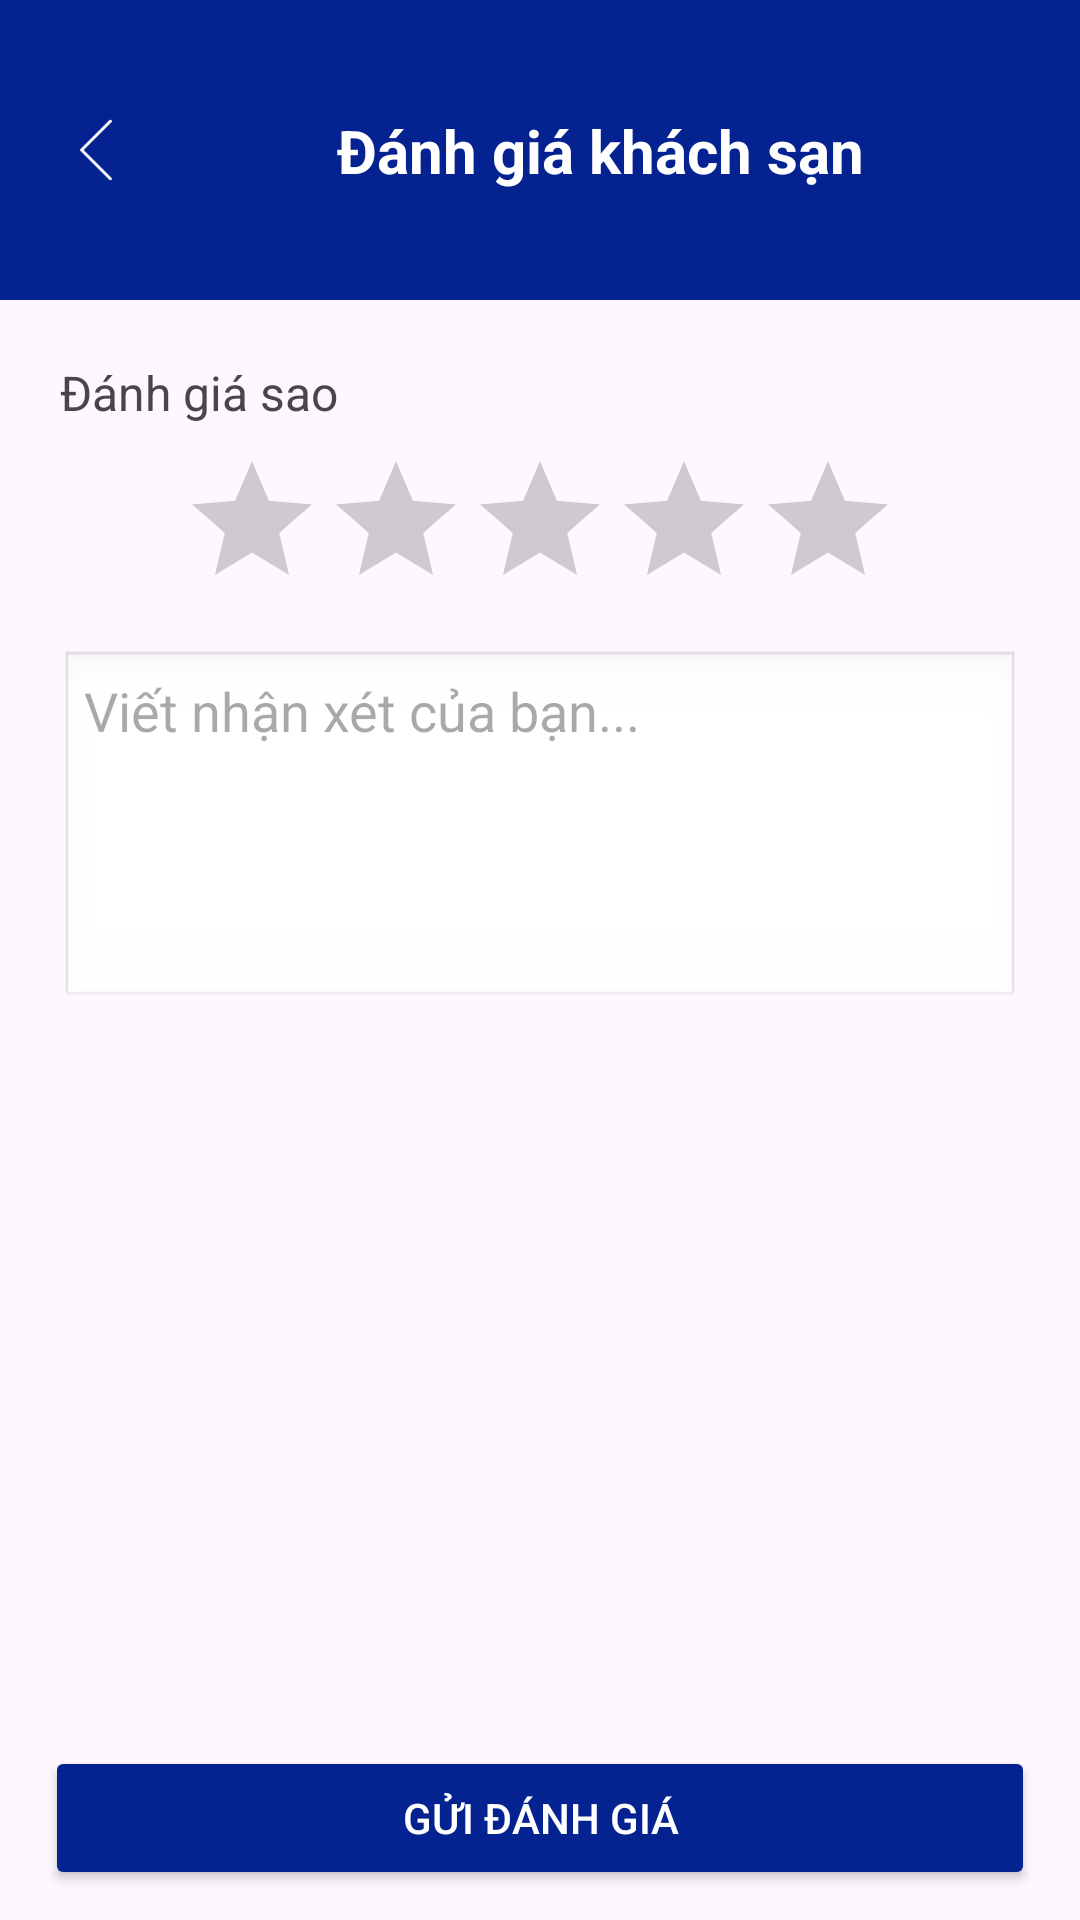

Layout XML and referenced resources for this Android screen:
<!-- AndroidManifest.xml: application theme Theme.HotelBookingApp -->
<!-- res/layout/activity_review_hotel.xml -->
<?xml version="1.0" encoding="utf-8"?>
<androidx.constraintlayout.widget.ConstraintLayout xmlns:android="http://schemas.android.com/apk/res/android"
    xmlns:app="http://schemas.android.com/apk/res-auto"
    xmlns:tools="http://schemas.android.com/tools"
    android:layout_width="match_parent"
    android:layout_height="match_parent"
    tools:context=".activities.ReviewHotelActivity">

    
    <androidx.constraintlayout.widget.ConstraintLayout
        android:id="@+id/header"
        android:layout_width="0dp"
        android:layout_height="100dp"
        android:background="@color/blue500"
        app:layout_constraintTop_toTopOf="parent"
        app:layout_constraintStart_toStartOf="parent"
        app:layout_constraintEnd_toEndOf="parent">

        <ImageView
            android:id="@+id/back_to_bookdetail"
            android:layout_width="48dp"
            android:layout_height="48dp"
            android:padding="12dp"
            android:layout_marginStart="8dp"
            android:src="@drawable/ic_back_white"
            app:layout_constraintBottom_toBottomOf="parent"
            app:layout_constraintStart_toStartOf="parent"
            app:layout_constraintTop_toTopOf="parent" />

        <TextView
            android:id="@+id/tvHeaderTitle"
            android:layout_width="0dp"
            android:layout_height="wrap_content"
            android:gravity="center"
            android:text="Đánh giá khách sạn"
            android:textColor="@android:color/white"
            android:textSize="20sp"
            android:textStyle="bold"
            app:layout_constraintStart_toEndOf="@id/back_to_bookdetail"
            app:layout_constraintEnd_toEndOf="parent"
            app:layout_constraintTop_toTopOf="parent"
            app:layout_constraintBottom_toBottomOf="parent"
            android:paddingEnd="16dp" />
    </androidx.constraintlayout.widget.ConstraintLayout>

    
    <ScrollView
        android:id="@+id/scroll"
        android:layout_width="0dp"
        android:layout_height="0dp"
        android:fillViewport="true"
        app:layout_constraintTop_toBottomOf="@id/header"
        app:layout_constraintBottom_toTopOf="@id/btnSubmit"
        app:layout_constraintStart_toStartOf="parent"
        app:layout_constraintEnd_toEndOf="parent">

        <androidx.constraintlayout.widget.ConstraintLayout
            android:id="@+id/content"
            android:layout_width="match_parent"
            android:layout_height="wrap_content"
            android:padding="20dp">

            
            <TextView
                android:id="@+id/tvChooseStars"
                android:layout_width="0dp"
                android:layout_height="wrap_content"
                android:text="Đánh giá sao"
                android:textSize="16sp"
                app:layout_constraintTop_toTopOf="parent"
                app:layout_constraintStart_toStartOf="parent"
                app:layout_constraintEnd_toEndOf="parent" />
            
            <RatingBar
                android:id="@+id/ratingBar"
                android:layout_width="wrap_content"
                android:layout_height="wrap_content"
                android:numStars="5"
                android:progressTint="#FFEB61"
                android:stepSize="1.0"
                android:rating="0"
                app:layout_constraintTop_toBottomOf="@id/tvChooseStars"
                app:layout_constraintStart_toStartOf="parent"
                app:layout_constraintEnd_toEndOf="parent"
                android:layout_marginTop="8dp" />
            
            <EditText
                android:layout_marginTop="10dp"
                android:id="@+id/edtComment"
                android:layout_width="match_parent"
                android:layout_height="120dp"
                android:hint="Viết nhận xét của bạn..."
                android:gravity="top"
                android:background="@android:drawable/edit_text"
                android:padding="8dp"
                android:inputType="textMultiLine"
                android:layout_marginBottom="20dp"
                app:layout_constraintTop_toBottomOf="@id/ratingBar"
                app:layout_constraintStart_toStartOf="parent"
                app:layout_constraintEnd_toEndOf="parent"/>
            <Space
                android:layout_width="0dp"
                android:layout_height="24dp"
                app:layout_constraintTop_toBottomOf="@id/edtComment"
                app:layout_constraintStart_toStartOf="parent"
                app:layout_constraintEnd_toEndOf="parent" />
        </androidx.constraintlayout.widget.ConstraintLayout>
    </ScrollView>
    
    <Button
        android:id="@+id/btnSubmit"
        android:layout_width="0dp"
        android:layout_height="wrap_content"
        android:text="Gửi đánh giá"
        android:layout_marginLeft="15dp"
        android:layout_marginRight="15dp"
        android:layout_marginBottom="10dp"
        android:textColor="@android:color/white"
        android:backgroundTint="@color/blue500"
        app:layout_constraintBottom_toTopOf="@+id/btnDelete"
        app:layout_constraintStart_toStartOf="parent"
        app:layout_constraintEnd_toEndOf="parent" />
    <Button
        android:id="@+id/btnDelete"
        android:layout_width="0dp"
        android:layout_height="wrap_content"
        android:text="Xóa đánh giá"
        android:visibility="gone"
        android:layout_marginLeft="15dp"
        android:layout_marginRight="15dp"
        android:layout_marginBottom="30dp"
        android:backgroundTint="@android:color/holo_red_dark"
        android:textColor="@android:color/white"
        app:layout_constraintBottom_toBottomOf="parent"
        app:layout_constraintStart_toStartOf="parent"
        app:layout_constraintEnd_toEndOf="parent" />

</androidx.constraintlayout.widget.ConstraintLayout>
<!-- resources referenced by this layout -->
<resources>
  <color name="blue500">#042390</color>
  <!-- drawable ic_back_white: png bitmap (drawable, 408 bytes) -->
  <style name="Theme.HotelBookingApp" parent="Base.Theme.HotelBookingApp" />
  <style name="Base.Theme.HotelBookingApp" parent="Theme.Material3.DayNight.NoActionBar">
          
          
      </style>
</resources>
